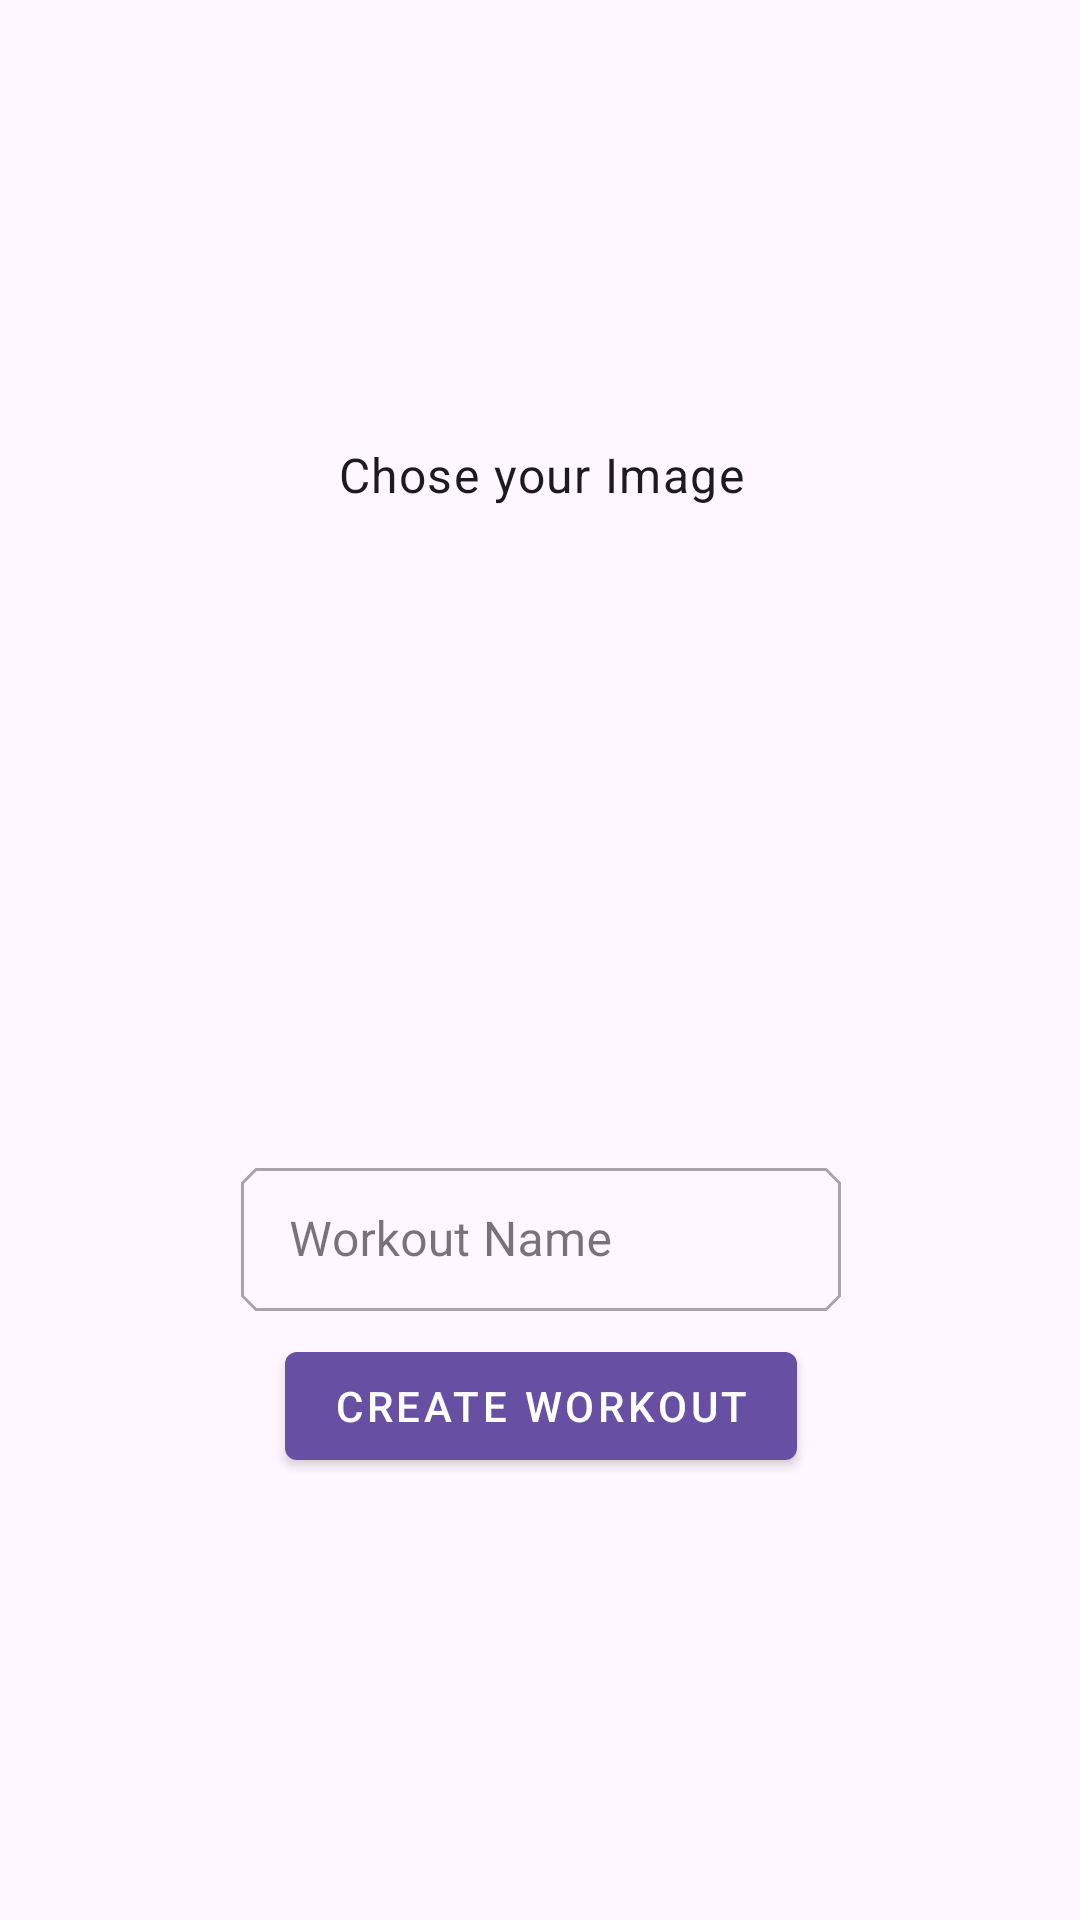

Layout XML and referenced resources for this Android screen:
<!-- AndroidManifest.xml: application theme Theme.SetLogger -->
<!-- res/layout/add_workout_dialog.xml -->
<?xml version="1.0" encoding="utf-8"?>
<androidx.constraintlayout.widget.ConstraintLayout
    xmlns:android="http://schemas.android.com/apk/res/android"
    xmlns:app="http://schemas.android.com/apk/res-auto"
    xmlns:tools="http://schemas.android.com/tools"
    android:layout_width="match_parent"
    android:layout_height="match_parent">

    <androidx.constraintlayout.widget.ConstraintLayout
        android:layout_width="400dp"
        android:layout_height="400dp"
        app:layout_constraintBottom_toBottomOf="parent"
        app:layout_constraintEnd_toEndOf="parent"
        app:layout_constraintHorizontal_bias="0.5"
        app:layout_constraintStart_toStartOf="parent"
        app:layout_constraintTop_toTopOf="parent"
        app:layout_constraintVertical_bias="0.5"
        android:padding="20dp">

        
        <com.google.android.material.textview.MaterialTextView
            android:id="@+id/textView"
            android:layout_width="wrap_content"
            android:layout_height="wrap_content"
            android:text="Chose your Image"
            android:textAppearance="@style/TextAppearance.MaterialComponents.Body1"
            app:layout_constraintBottom_toTopOf="@+id/iconSelector"
            app:layout_constraintEnd_toEndOf="parent"
            app:layout_constraintHorizontal_bias="0.5"
            app:layout_constraintStart_toStartOf="parent"
            app:layout_constraintTop_toTopOf="parent" />

        <androidx.recyclerview.widget.RecyclerView
            android:id="@+id/iconSelector"
            android:layout_width="match_parent"
            android:layout_height="200dp"
            app:layout_constraintBottom_toTopOf="@+id/textInputLayout"
            app:layout_constraintEnd_toEndOf="parent"
            app:layout_constraintHorizontal_bias="0.5"
            app:layout_constraintStart_toStartOf="parent"
            app:layout_constraintTop_toBottomOf="@+id/textView"
            tools:layoutManager="androidx.recyclerview.widget.StaggeredGridLayoutManager"
            tools:listitem="@layout/workout_image_item"
            app:spanCount="5"
            tools:itemCount="6"
            />

        <com.google.android.material.button.MaterialButton
            android:id="@+id/button"
            android:layout_width="wrap_content"
            android:layout_height="wrap_content"
            android:text="Create Workout"
            app:layout_constraintBottom_toBottomOf="parent"
            app:layout_constraintEnd_toEndOf="parent"
            app:layout_constraintHorizontal_bias="0.5"
            app:layout_constraintStart_toStartOf="parent"
            app:layout_constraintTop_toBottomOf="@+id/textInputLayout"
            style="@style/Widget.MaterialComponents.Button"/>

        <com.google.android.material.textfield.TextInputLayout
            android:id="@+id/textInputLayout"
            style="@style/Widget.MaterialComponents.TextInputLayout.OutlinedBox.Dense"
            android:layout_width="200dp"
            android:layout_height="wrap_content"
            android:hint="Workout Name"
            app:endIconMode="clear_text"
            app:layout_constraintBottom_toTopOf="@+id/button"
            app:layout_constraintEnd_toEndOf="parent"
            app:layout_constraintHorizontal_bias="0.5"
            app:layout_constraintStart_toStartOf="parent"
            app:layout_constraintTop_toBottomOf="@+id/iconSelector"
            app:shapeAppearance="@style/Cut">

            <com.google.android.material.textfield.TextInputEditText
                android:layout_width="match_parent"
                android:layout_height="wrap_content" />

        </com.google.android.material.textfield.TextInputLayout>

    </androidx.constraintlayout.widget.ConstraintLayout>

</androidx.constraintlayout.widget.ConstraintLayout>
<!-- res/layout/workout_image_item.xml (included above) -->
<?xml version="1.0" encoding="utf-8"?>
<androidx.constraintlayout.widget.ConstraintLayout xmlns:android="http://schemas.android.com/apk/res/android"
    xmlns:app="http://schemas.android.com/apk/res-auto"
    xmlns:tools="http://schemas.android.com/tools"
    android:id="@+id/constrainLayout"
    android:layout_width="match_parent"
    android:layout_height="100dp">

    <ImageView
        android:id="@+id/color_image"
        android:layout_width="50dp"
        android:layout_height="50dp"
        app:layout_constraintBottom_toTopOf="@+id/color_name"
        app:layout_constraintEnd_toEndOf="parent"
        app:layout_constraintHorizontal_bias="0.5"
        app:layout_constraintStart_toStartOf="parent"
        app:layout_constraintTop_toTopOf="parent"
        app:layout_constraintVertical_chainStyle="packed"
        app:srcCompat="@drawable/shape" />

    <TextView
        android:id="@+id/color_name"
        android:layout_width="wrap_content"
        android:layout_height="wrap_content"
        android:text="TextView"
        app:layout_constraintBottom_toBottomOf="parent"
        app:layout_constraintEnd_toEndOf="parent"
        app:layout_constraintHorizontal_bias="0.5"
        app:layout_constraintStart_toStartOf="parent"
        app:layout_constraintTop_toBottomOf="@+id/color_image" />

</androidx.constraintlayout.widget.ConstraintLayout>
<!-- resources referenced by this layout -->
<resources>
  <!-- drawable shape (drawable) -->
  <?xml version="1.0" encoding="UTF-8"?>
  <shape xmlns:android="http://schemas.android.com/apk/res/android"
      android:shape="rectangle">
      <corners
          android:radius="5dp" />
      <stroke
          android:width="2dp"
          android:color="#e6b400" />
      <solid android:color="#e6b400">
  
      </solid>
  
  
  </shape>
  <style name="Cut" parent="ShapeAppearance.MaterialComponents.MediumComponent">
          <item name="cornerFamily">cut</item>
          <item name="cornerSize">5dp</item>
      </style>
  <style name="Theme.SetLogger" parent="Base.Theme.SetLogger" />
  <style name="Base.Theme.SetLogger" parent="Theme.Material3.DayNight.NoActionBar">
          
          
      </style>
</resources>
